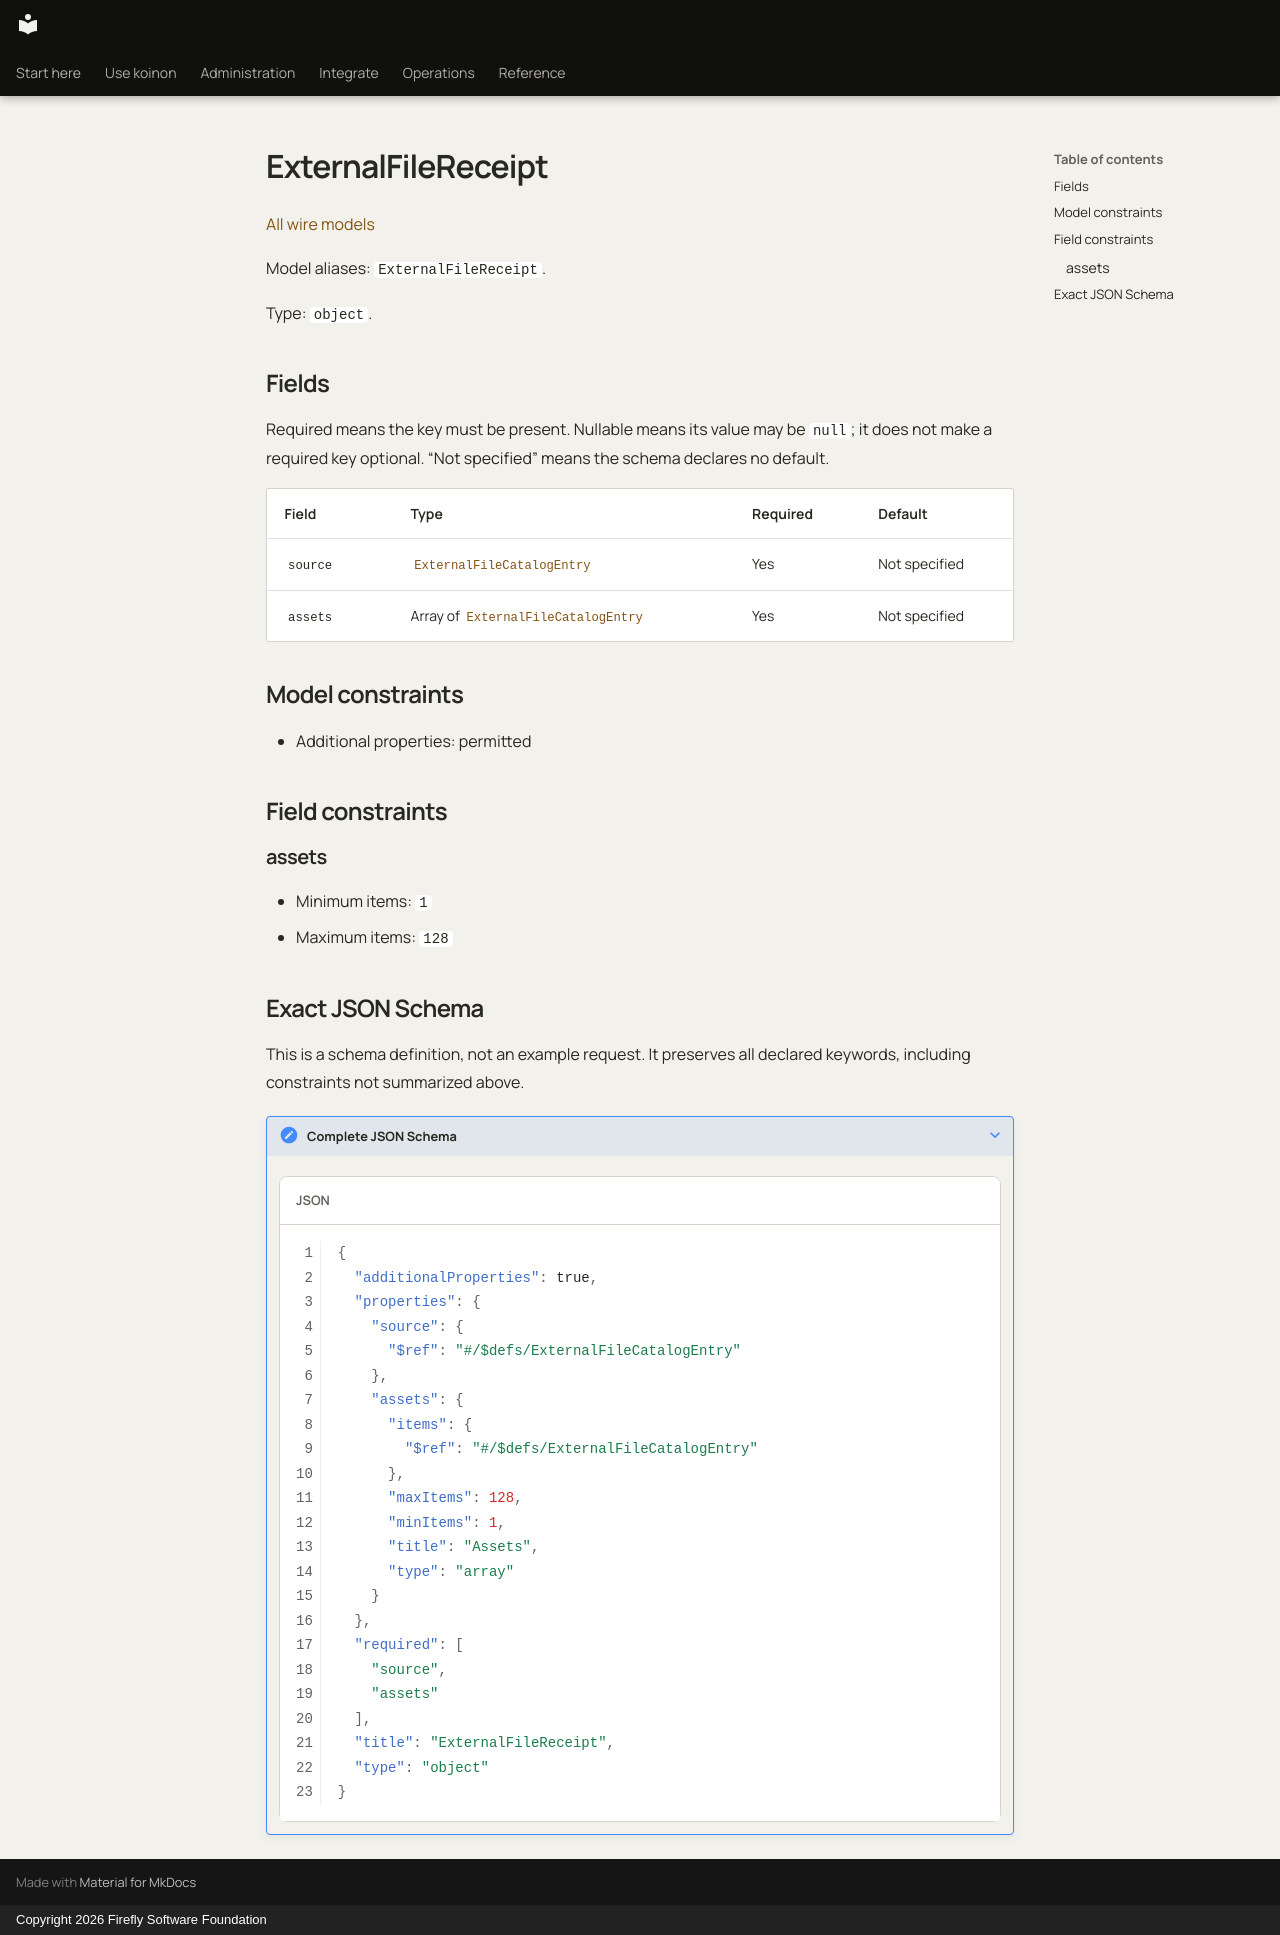

repository: fireflyframework/firefly-koinon · page: reference/models/externalfilereceipt/index.html · generator: mkdocs · copyright: Copyright 2026 Firefly Software Foundation

<!-- Copyright 2026 Firefly Software Foundation -->
<!-- SPDX-License-Identifier: Apache-2.0 -->

# ExternalFileReceipt

[All wire models](index.md)

Model aliases: `ExternalFileReceipt`.

Type: `object`.

## Fields

Required means the key must be present. Nullable means its value may be `null`; it does not make a required key optional. “Not specified” means the schema declares no default.

| Field | Type | Required | Default |
| --- | --- | --- | --- |
| `source` | [`ExternalFileCatalogEntry`](externalfilecatalogentry.md) | Yes | Not specified |
| `assets` | Array of [`ExternalFileCatalogEntry`](externalfilecatalogentry.md) | Yes | Not specified |

## Model constraints

- Additional properties: permitted

## Field constraints

### assets

- Minimum items: `1`
- Maximum items: `128`


## Exact JSON Schema

This is a schema definition, not an example request. It preserves all declared keywords, including constraints not summarized above.

??? note "Complete JSON Schema"

    ```json
    {
      "additionalProperties": true,
      "properties": {
        "source": {
          "$ref": "#/$defs/ExternalFileCatalogEntry"
        },
        "assets": {
          "items": {
            "$ref": "#/$defs/ExternalFileCatalogEntry"
          },
          "maxItems": 128,
          "minItems": 1,
          "title": "Assets",
          "type": "array"
        }
      },
      "required": [
        "source",
        "assets"
      ],
      "title": "ExternalFileReceipt",
      "type": "object"
    }
    ```
